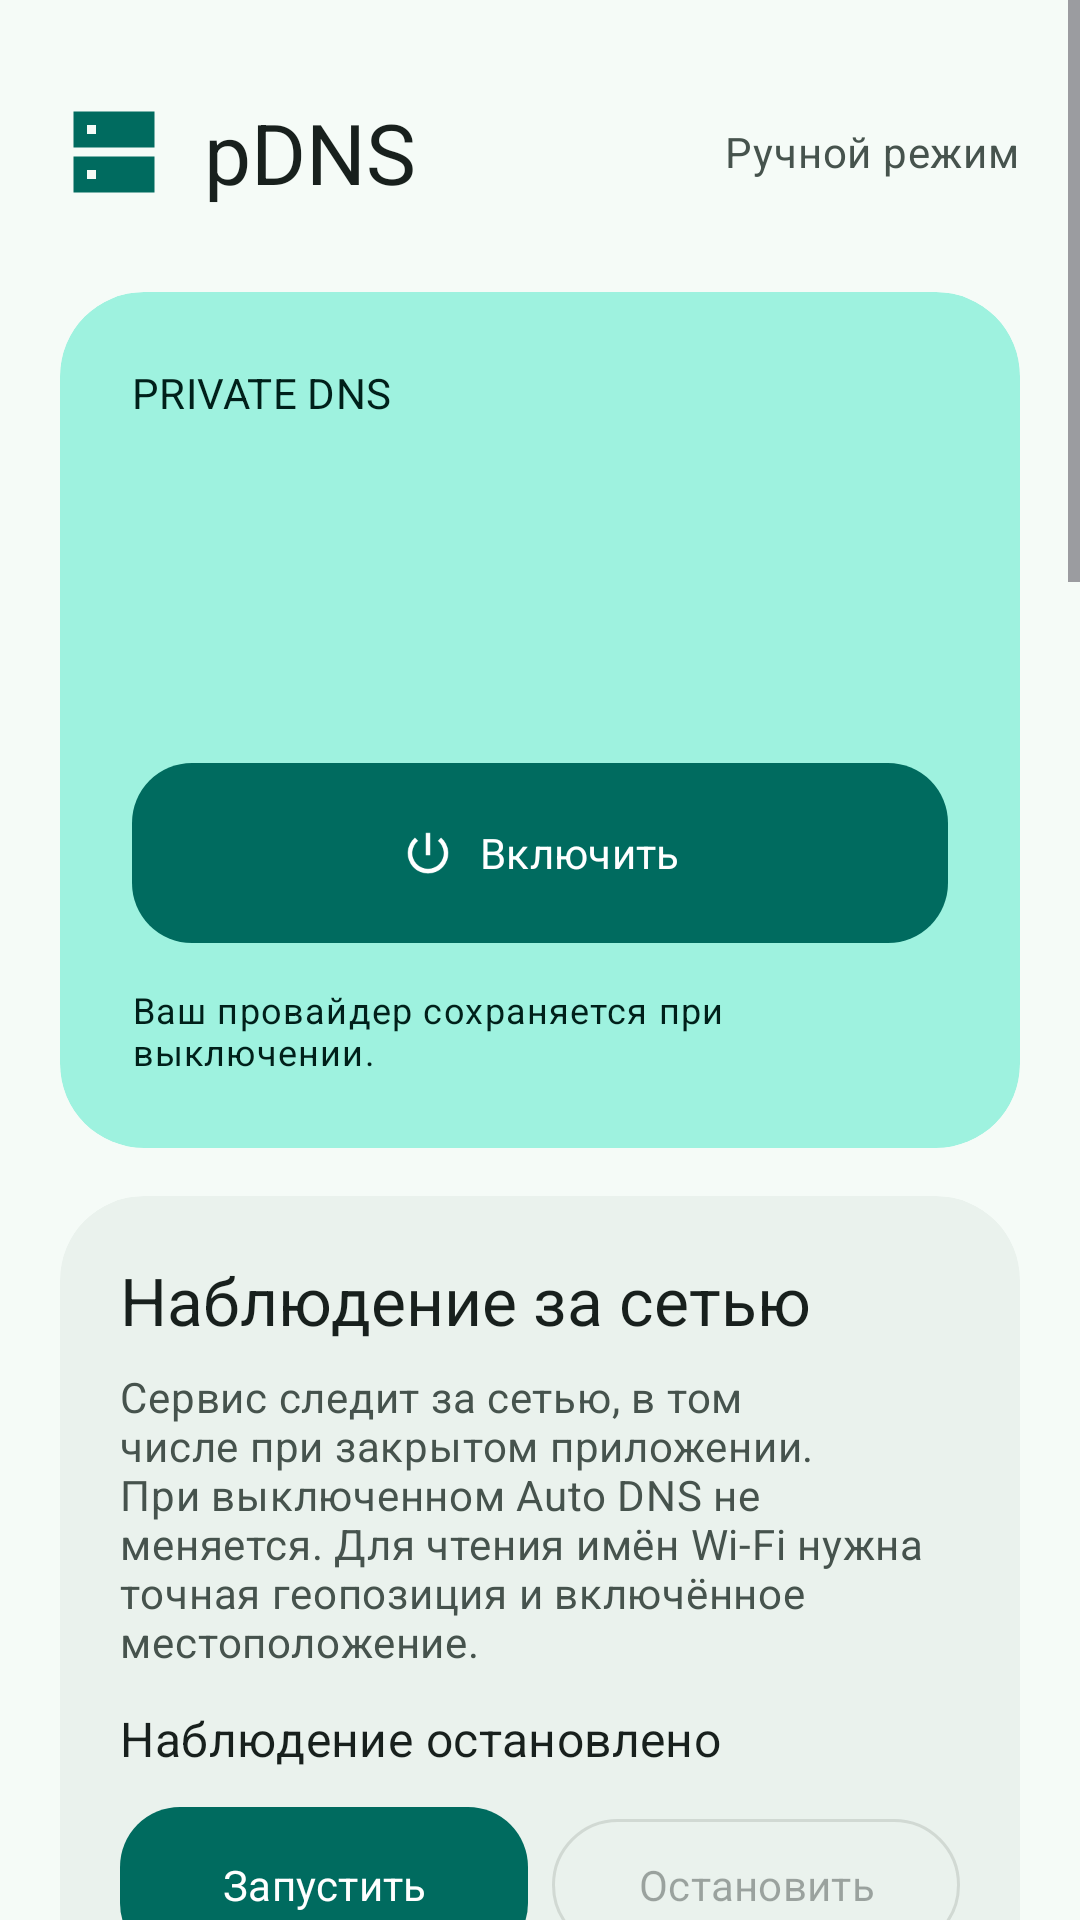

The Android layout XML behind this screen, and the referenced resources:
<!-- AndroidManifest.xml: application theme Theme.PdnsAutoSwitch -->
<!-- res/layout/activity_main.xml -->
<?xml version="1.0" encoding="utf-8"?>
<ScrollView xmlns:android="http://schemas.android.com/apk/res/android"
    xmlns:app="http://schemas.android.com/apk/res-auto"
    android:layout_width="match_parent" android:layout_height="match_parent"
    android:background="?attr/colorSurface" android:fillViewport="true" android:clipToPadding="false">
    <LinearLayout android:id="@+id/main_content" android:layout_width="match_parent"
        android:layout_height="wrap_content" android:orientation="vertical" android:padding="20dp">

        <LinearLayout android:layout_width="match_parent" android:layout_height="wrap_content"
            android:gravity="center_vertical" android:orientation="horizontal"
            android:layout_marginTop="12dp" android:layout_marginBottom="28dp">
            <ImageView android:layout_width="36dp" android:layout_height="36dp"
                android:src="@drawable/ic_dns_tile" app:tint="?attr/colorPrimary" android:importantForAccessibility="no" />
            <TextView android:layout_width="0dp" android:layout_weight="1" android:layout_height="wrap_content"
                android:layout_marginStart="12dp" android:text="@string/brand_name"
                android:textAppearance="@style/Text.Pdns.Title" android:textSize="28sp" />
            <TextView android:layout_width="wrap_content" android:layout_height="wrap_content"
                android:id="@+id/control_mode" android:text="@string/manual_mode" android:textAppearance="@style/Text.Pdns.Body" />
        </LinearLayout>

        <com.google.android.material.card.MaterialCardView style="@style/Widget.Pdns.Card"
            android:layout_width="match_parent" android:layout_height="wrap_content"
            app:cardBackgroundColor="?attr/colorPrimaryContainer">
            <LinearLayout android:layout_width="match_parent" android:layout_height="wrap_content"
                android:padding="24dp" android:orientation="vertical">
                <TextView android:layout_width="match_parent" android:layout_height="wrap_content"
                    android:text="@string/private_dns_label" android:textAppearance="@style/TextAppearance.Material3.LabelLarge"
                    android:textColor="?attr/colorOnPrimaryContainer" />
                <TextView android:id="@+id/dns_state" android:layout_width="match_parent" android:layout_height="wrap_content"
                    android:layout_marginTop="12dp" android:textSize="36sp" android:fontFamily="sans-serif-medium"
                    android:textColor="?attr/colorOnPrimaryContainer" android:accessibilityLiveRegion="polite" />
                <TextView android:id="@+id/provider" android:layout_width="match_parent" android:layout_height="wrap_content"
                    android:layout_marginTop="8dp" android:textSize="16sp" android:textColor="?attr/colorOnPrimaryContainer"
                    android:textIsSelectable="true" />
                <com.google.android.material.button.MaterialButton android:id="@+id/toggle_dns"
                    android:layout_width="match_parent" android:layout_height="wrap_content"
                    android:layout_marginTop="24dp" android:minHeight="60dp" android:text="@string/turn_on"
                    app:icon="@drawable/ic_power" app:iconGravity="textStart" app:cornerRadius="20dp" />
                <TextView android:layout_width="match_parent" android:layout_height="wrap_content"
                    android:layout_marginTop="14dp" android:text="@string/hero_hint"
                    android:textAppearance="@style/TextAppearance.Material3.BodySmall"
                    android:textColor="?attr/colorOnPrimaryContainer" />
            </LinearLayout>
        </com.google.android.material.card.MaterialCardView>

        <include layout="@layout/section_observation" />

        <include layout="@layout/section_trusted_wifi" />

        <com.google.android.material.card.MaterialCardView style="@style/Widget.Pdns.Card"
            android:layout_width="match_parent" android:layout_height="wrap_content" android:layout_marginTop="16dp">
            <LinearLayout android:layout_width="match_parent" android:layout_height="wrap_content"
                android:padding="20dp" android:orientation="vertical">
                <TextView android:layout_width="match_parent" android:layout_height="wrap_content"
                    android:text="@string/quick_access" android:textAppearance="@style/Text.Pdns.Title" />
                <TextView android:layout_width="match_parent" android:layout_height="wrap_content"
                    android:layout_marginTop="8dp" android:text="@string/quick_access_hint" android:textAppearance="@style/Text.Pdns.Body" />
                <com.google.android.material.button.MaterialButton android:id="@+id/add_tile"
                    style="@style/Widget.Material3.Button.TonalButton"
                    android:layout_width="match_parent" android:layout_height="wrap_content"
                    android:layout_marginTop="16dp" android:minHeight="52dp" android:text="@string/add_tile"
                    android:textAllCaps="false" app:icon="@drawable/ic_add" app:iconGravity="textStart" app:cornerRadius="16dp" />
            </LinearLayout>
        </com.google.android.material.card.MaterialCardView>

        <com.google.android.material.card.MaterialCardView style="@style/Widget.Pdns.Card"
            android:layout_width="match_parent" android:layout_height="wrap_content" android:layout_marginTop="16dp">
            <LinearLayout android:layout_width="match_parent" android:layout_height="wrap_content"
                android:padding="20dp" android:orientation="vertical">
                <TextView android:layout_width="match_parent" android:layout_height="wrap_content"
                    android:text="@string/appearance_title" android:textAppearance="@style/Text.Pdns.Title" />
                <com.google.android.material.materialswitch.MaterialSwitch android:id="@+id/dynamic_color"
                    android:layout_width="match_parent" android:layout_height="wrap_content"
                    android:layout_marginTop="8dp" android:minHeight="56dp" android:text="@string/wallpaper_colors"
                    android:textAppearance="@style/TextAppearance.Material3.BodyLarge"
                    android:textColor="?attr/colorOnSurface" />
                <TextView android:layout_width="match_parent" android:layout_height="wrap_content"
                    android:text="@string/appearance_hint" android:textAppearance="@style/Text.Pdns.Body" />
            </LinearLayout>
        </com.google.android.material.card.MaterialCardView>

        <com.google.android.material.button.MaterialButton android:id="@+id/expand_setup"
            style="@style/Widget.Material3.Button.TextButton"
            android:layout_width="match_parent" android:layout_height="wrap_content"
            android:layout_marginTop="16dp" android:minHeight="56dp" android:textAllCaps="false"
            android:text="@string/setup_title" app:icon="@drawable/ic_expand" app:iconGravity="textEnd" />
        <com.google.android.material.card.MaterialCardView android:id="@+id/setup_card" style="@style/Widget.Pdns.Card"
            android:layout_width="match_parent" android:layout_height="wrap_content" android:visibility="gone">
            <LinearLayout android:layout_width="match_parent" android:layout_height="wrap_content"
                android:orientation="vertical" android:padding="20dp">
                <TextView android:id="@+id/permission_status" android:layout_width="match_parent" android:layout_height="wrap_content"
                    android:textAppearance="@style/TextAppearance.Material3.TitleMedium" android:textColor="?attr/colorOnSurface" />
                <TextView android:id="@+id/setup_help" android:layout_width="match_parent" android:layout_height="wrap_content"
                    android:layout_marginTop="8dp" android:textAppearance="@style/Text.Pdns.Body" />
                <TextView android:id="@+id/adb_command" android:layout_width="match_parent" android:layout_height="wrap_content"
                    android:layout_marginTop="16dp" android:fontFamily="monospace" android:textIsSelectable="true"
                    android:textSize="12sp" android:textColor="?attr/colorOnSurfaceVariant" />
                <com.google.android.material.button.MaterialButton android:id="@+id/copy_command"
                    style="@style/Widget.Material3.Button.OutlinedButton"
                    android:layout_width="match_parent" android:layout_height="wrap_content" android:layout_marginTop="12dp"
                    android:minHeight="48dp" android:textAllCaps="false" android:text="@string/copy_command" />
            </LinearLayout>
        </com.google.android.material.card.MaterialCardView>
        <com.google.android.material.button.MaterialButton android:id="@+id/open_settings"
            style="@style/Widget.Material3.Button.TextButton"
            android:layout_width="match_parent" android:layout_height="wrap_content"
            android:minHeight="48dp" android:textAllCaps="false" android:text="@string/open_settings" />
        <TextView android:layout_width="match_parent" android:layout_height="wrap_content"
            android:layout_marginTop="12dp" android:layout_marginBottom="12dp" android:gravity="center"
            android:text="@string/state_note" android:textAppearance="@style/TextAppearance.Material3.BodySmall"
            android:textColor="?attr/colorOnSurfaceVariant" />
    </LinearLayout>
</ScrollView>
<!-- res/layout/section_observation.xml (included above) -->
<?xml version="1.0" encoding="utf-8"?>
<com.google.android.material.card.MaterialCardView xmlns:android="http://schemas.android.com/apk/res/android"
    xmlns:app="http://schemas.android.com/apk/res-auto"
    style="@style/Widget.Pdns.Card" android:layout_width="match_parent"
    android:layout_height="wrap_content" android:layout_marginTop="16dp">
    <LinearLayout android:layout_width="match_parent" android:layout_height="wrap_content"
        android:orientation="vertical" android:padding="20dp">
        <TextView android:layout_width="match_parent" android:layout_height="wrap_content"
            android:text="@string/observation_title" android:textAppearance="@style/Text.Pdns.Title" />
        <TextView android:layout_width="match_parent" android:layout_height="wrap_content"
            android:layout_marginTop="8dp" android:text="@string/observation_hint" android:textAppearance="@style/Text.Pdns.Body" />
        <TextView android:id="@+id/observation_status" android:layout_width="match_parent"
            android:layout_height="wrap_content" android:layout_marginTop="12dp"
            android:text="@string/observation_stopped" android:textAppearance="@style/TextAppearance.Material3.TitleMedium"
            android:textColor="?attr/colorOnSurface" android:accessibilityLiveRegion="polite" />
        <LinearLayout android:layout_width="match_parent" android:layout_height="wrap_content"
            android:orientation="horizontal" android:layout_marginTop="12dp">
            <com.google.android.material.button.MaterialButton android:id="@+id/observation_start"
                android:layout_width="0dp" android:layout_weight="1" android:layout_height="wrap_content"
                android:minHeight="52dp" android:textAllCaps="false" android:text="@string/observation_start" />
            <com.google.android.material.button.MaterialButton android:id="@+id/observation_stop"
                style="@style/Widget.Material3.Button.OutlinedButton" android:layout_width="0dp"
                android:layout_weight="1" android:layout_height="wrap_content" android:layout_marginStart="8dp"
                android:minHeight="52dp" android:textAllCaps="false" android:text="@string/observation_stop" android:enabled="false" />
        </LinearLayout>
        <com.google.android.material.materialswitch.MaterialSwitch android:id="@+id/auto_enabled"
            android:layout_width="match_parent" android:layout_height="wrap_content"
            android:minHeight="48dp" android:text="@string/auto_title" />
        <TextView android:id="@+id/auto_status" android:layout_width="match_parent"
            android:layout_height="wrap_content" android:text="@string/auto_stopped"
            android:textAppearance="@style/Text.Pdns.Body" android:accessibilityLiveRegion="polite" />
        <com.google.android.material.textfield.TextInputLayout
            style="@style/Widget.Material3.TextInputLayout.OutlinedBox.ExposedDropdownMenu"
            android:layout_width="match_parent" android:layout_height="wrap_content"
            android:layout_marginTop="12dp" android:hint="@string/auto_pause_label"
            app:helperText="@string/auto_pause_helper">
            <com.google.android.material.textfield.MaterialAutoCompleteTextView
                android:id="@+id/pause_duration" android:layout_width="match_parent"
                android:layout_height="wrap_content" android:minHeight="56dp"
                android:inputType="none" />
        </com.google.android.material.textfield.TextInputLayout>
        <TextView android:layout_width="match_parent" android:layout_height="wrap_content"
            android:layout_marginTop="8dp" android:text="@string/auto_hint"
            android:textAppearance="@style/TextAppearance.Material3.BodySmall"
            android:textColor="?attr/colorOnSurfaceVariant" />
        <com.google.android.material.materialswitch.MaterialSwitch android:id="@+id/observation_logging"
            android:layout_width="match_parent" android:layout_height="wrap_content"
            android:minHeight="48dp" android:text="@string/observation_logging" />
        <com.google.android.material.button.MaterialButton android:id="@+id/observation_save"
            style="@style/Widget.Material3.Button.TextButton" android:layout_width="match_parent"
            android:layout_height="wrap_content" android:minHeight="48dp" android:textAllCaps="false"
            android:text="@string/observation_save" />
        <com.google.android.material.button.MaterialButton android:id="@+id/observation_clear"
            style="@style/Widget.Material3.Button.TextButton" android:layout_width="match_parent"
            android:layout_height="wrap_content" android:minHeight="48dp" android:textAllCaps="false"
            android:text="@string/observation_clear" />
        <TextView android:layout_width="match_parent" android:layout_height="wrap_content"
            android:text="@string/observation_legend" android:textAppearance="@style/TextAppearance.Material3.BodySmall"
            android:textColor="?attr/colorOnSurfaceVariant" />
    </LinearLayout>
</com.google.android.material.card.MaterialCardView>
<!-- res/layout/section_trusted_wifi.xml (included above) -->
<?xml version="1.0" encoding="utf-8"?>
<com.google.android.material.card.MaterialCardView xmlns:android="http://schemas.android.com/apk/res/android"
    style="@style/Widget.Pdns.Card" android:layout_width="match_parent"
    android:layout_height="wrap_content" android:layout_marginTop="16dp">
    <LinearLayout android:layout_width="match_parent" android:layout_height="wrap_content"
        android:orientation="vertical" android:padding="20dp">
        <TextView android:layout_width="match_parent" android:layout_height="wrap_content"
            android:text="@string/wifi_title" android:textAppearance="@style/Text.Pdns.Title" />
        <TextView android:layout_width="match_parent" android:layout_height="wrap_content"
            android:layout_marginTop="8dp" android:text="@string/wifi_intro" android:textAppearance="@style/Text.Pdns.Body" />
        <LinearLayout android:id="@+id/trusted_wifi_list" android:layout_width="match_parent"
            android:layout_height="wrap_content" android:orientation="vertical" android:layout_marginTop="8dp">
            <TextView android:layout_width="match_parent" android:layout_height="wrap_content"
                android:text="@string/wifi_loading" android:textAppearance="@style/Text.Pdns.Body" />
        </LinearLayout>
        <com.google.android.material.button.MaterialButton android:id="@+id/check_wifi"
            style="@style/Widget.Material3.Button.TonalButton"
            android:layout_width="match_parent" android:layout_height="wrap_content"
            android:layout_marginTop="16dp" android:minHeight="56dp" android:textAllCaps="false"
            android:text="@string/wifi_check" />
        <TextView android:id="@+id/wifi_status" android:layout_width="match_parent" android:layout_height="wrap_content"
            android:layout_marginTop="8dp" android:text="@string/wifi_idle" android:textAppearance="@style/Text.Pdns.Body"
            android:accessibilityLiveRegion="polite" />
        <LinearLayout android:id="@+id/wifi_results" android:layout_width="match_parent"
            android:layout_height="wrap_content" android:orientation="vertical" />
        <com.google.android.material.button.MaterialButton android:id="@+id/wifi_settings"
            style="@style/Widget.Material3.Button.TextButton" android:layout_width="match_parent"
            android:layout_height="wrap_content" android:minHeight="48dp" android:textAllCaps="false"
            android:text="@string/wifi_open_app_settings" android:visibility="gone" />
    </LinearLayout>
</com.google.android.material.card.MaterialCardView>
<!-- resources referenced by this layout -->
<resources>
  <string name="add_tile">Добавить плитку</string>
  <string name="appearance_hint">Тема следует настройкам телефона. Без цветов обоев — спокойная бирюзовая палитра.</string>
  <string name="appearance_title">Оформление</string>
  <string name="auto_hint">Доверенный Wi-Fi — DNS выключен, остальные сети — сохранённый провайдер. Кнопка DNS и плитка ставят Auto на паузу на выбранное время. Новое ручное нажатие начинает паузу заново; смена сети её не отменяет. Остановка сервиса завершает Auto; выключение Auto оставляет текущий DNS. После завершения процесса включите Auto снова.</string>
  <string name="auto_pause_helper">Для следующего ручного нажатия. Наблюдение во время паузы продолжается.</string>
  <string name="auto_pause_label">Пауза после ручного переключения</string>
  <string name="auto_stopped">Auto выключен</string>
  <string name="auto_title">Auto · переключать DNS по сети</string>
  <string name="brand_name">pDNS</string>
  <string name="copy_command">Скопировать команду</string>
  <string name="hero_hint">Ваш провайдер сохраняется при выключении.</string>
  <string name="manual_mode">Ручной режим</string>
  <string name="observation_clear">Очистить журнал</string>
  <string name="observation_hint">Сервис следит за сетью, в том числе при закрытом приложении. При выключенном Auto DNS не меняется. Для чтения имён Wi-Fi нужна точная геопозиция и включённое местоположение.</string>
  <string name="observation_legend">До 2500 записей хранятся между запусками, без имён Wi-Fi. RAW — исходное событие, STABLE — рекомендация после 750 мс без изменений. Результаты Auto записываются отдельно.</string>
  <string name="observation_logging">Записывать журнал</string>
  <string name="observation_save">Сохранить журнал в Загрузки</string>
  <string name="observation_start">Запустить</string>
  <string name="observation_stop">Остановить</string>
  <string name="observation_stopped">Наблюдение остановлено</string>
  <string name="observation_title">Наблюдение за сетью</string>
  <string name="open_settings">Настройки сети и DNS</string>
  <string name="private_dns_label">PRIVATE DNS</string>
  <string name="quick_access">Всегда под рукой</string>
  <string name="quick_access_hint">Переключайте DNS прямо из шторки, не открывая приложение.</string>
  <string name="setup_title">Настройка доступа</string>
  <string name="state_note">Показан режим Android. Доступность сервера не проверяется.</string>
  <string name="turn_on">Включить</string>
  <string name="wallpaper_colors">Цвета обоев</string>
  <string name="wifi_check">Проверить подключённую сеть</string>
  <string name="wifi_idle">Проверка по нажатию: без сканирования и фонового наблюдения.</string>
  <string name="wifi_intro">На этих сетях Auto выключает Private DNS. В остальных сетях включает сохранённого провайдера. Auto включается отдельно.</string>
  <string name="wifi_loading">Загружаем список…</string>
  <string name="wifi_open_app_settings">Разрешения приложения</string>
  <string name="wifi_title">Доверенные сети</string>
  <style name="Text.Pdns.Body" parent="TextAppearance.Material3.BodyMedium">
          <item name="android:textColor">?attr/colorOnSurfaceVariant</item>
      </style>
  <style name="Text.Pdns.Title" parent="TextAppearance.Material3.TitleLarge">
          <item name="android:textColor">?attr/colorOnSurface</item>
          <item name="android:fontFamily">sans-serif-medium</item>
      </style>
  <color name="pdns_primary">#006B5F</color>
  <color name="pdns_on_primary">#FFFFFF</color>
  <color name="pdns_primary_container">#9EF2DF</color>
  <color name="pdns_on_primary_container">#00201A</color>
  <color name="pdns_secondary_container">#DCEAE4</color>
  <color name="pdns_on_surface">#18201D</color>
  <color name="pdns_surface">#F5FBF7</color>
  <color name="pdns_card">#EAF2ED</color>
  <color name="pdns_on_surface_variant">#46534D</color>
  <color name="pdns_outline">#718079</color>
  <color name="pdns_outline_variant">#BECBC4</color>
</resources>
